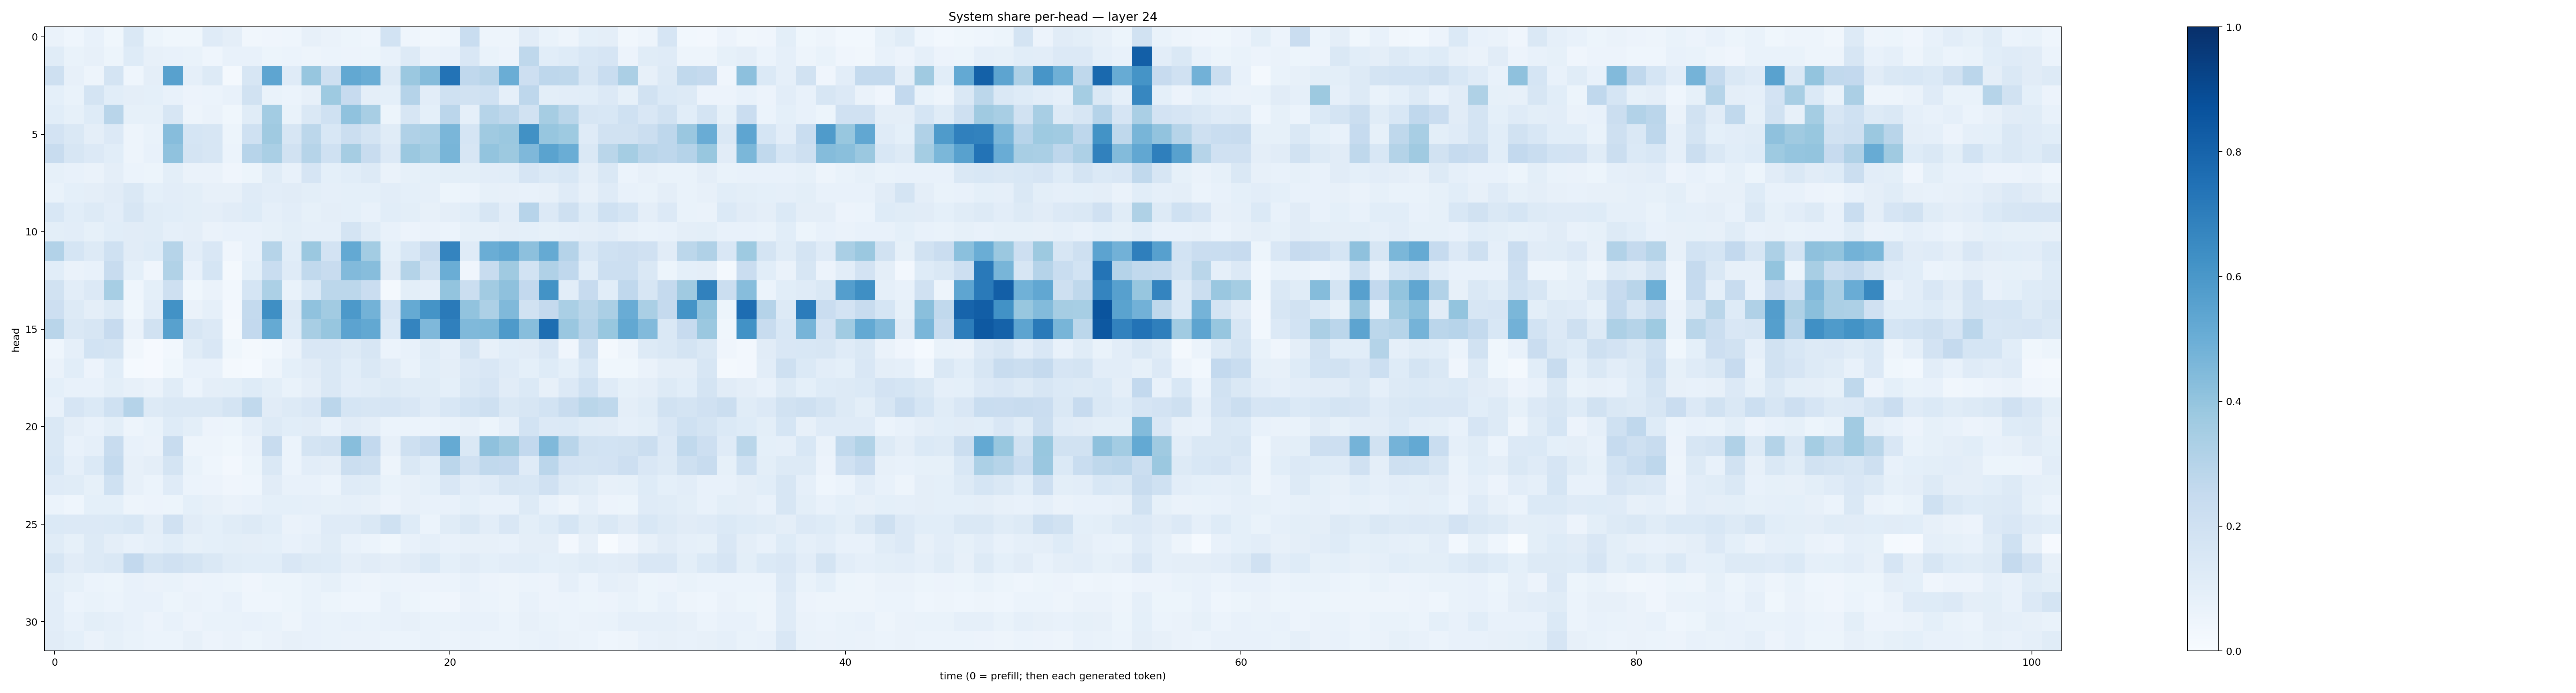

The data file committed next to this chart (first rows):
0.06276504, 0.04420051, 0.07513177, 0.038711824, 0.14554444, 0.05325245, 0.035321347, 0.03736452, 0.12089249, 0.09665991, 0.033979356, 0.03974755, 0.045842674, 0.08128664, 0.066193365, 0.05138811, 0.046729933, 0.18638735, 0.04651049, 0.0345014, 0.044874504, 0.23331769, 0.049854755, 0.04880174
0.1135, 0.06667, 0.08137, 0.05251, 0.1236, 0.07905, 0.07564, 0.06999, 0.04557, 0.07809, 0.07743, 0.05145, 0.05939, 0.05068, 0.05962, 0.05589, 0.05445, 0.0724, 0.1261, 0.06309, 0.07179, 0.1488, 0.06822, 0.0568
0.2091, 0.08173, 0.04792, 0.1781, 0.04503, 0.09569, 0.5559, 0.08956, 0.1279, 0.0194, 0.1573, 0.5378, 0.1194, 0.3921, 0.2108, 0.524, 0.5008, 0.1315, 0.3797, 0.4342, 0.7413, 0.2682, 0.2909, 0.5004
0.09256, 0.07022, 0.1734, 0.1069, 0.09391, 0.09336, 0.07783, 0.05671, 0.06082, 0.07295, 0.1925, 0.06875, 0.05871, 0.0782, 0.3716, 0.2428, 0.09433, 0.09245, 0.3017, 0.1037, 0.2017, 0.1948, 0.2009, 0.0869
0.1083, 0.0845, 0.1234, 0.2897, 0.08469, 0.08277, 0.158, 0.04695, 0.06553, 0.03861, 0.1163, 0.3557, 0.0666, 0.1475, 0.2015, 0.4094, 0.3412, 0.0535, 0.1604, 0.09087, 0.285, 0.08973, 0.3003, 0.2723
0.182, 0.1429, 0.09485, 0.1357, 0.04894, 0.06702, 0.4306, 0.1681, 0.1581, 0.05103, 0.1999, 0.3685, 0.1637, 0.2783, 0.1544, 0.2195, 0.1719, 0.1165, 0.3177, 0.3306, 0.4628, 0.168, 0.3693, 0.3806
0.2367, 0.1593, 0.1344, 0.1067, 0.0498, 0.07439, 0.4065, 0.1754, 0.1595, 0.05864, 0.2968, 0.3393, 0.1908, 0.3002, 0.201, 0.3508, 0.2415, 0.1335, 0.3814, 0.3536, 0.4654, 0.161, 0.3993, 0.3776
0.08342, 0.07365, 0.06287, 0.09447, 0.06183, 0.05301, 0.09914, 0.06525, 0.06404, 0.03987, 0.0544, 0.1136, 0.07659, 0.1641, 0.09023, 0.1076, 0.129, 0.06609, 0.08331, 0.09095, 0.1013, 0.1008, 0.1042, 0.1071
0.06987, 0.09313, 0.09552, 0.1095, 0.1467, 0.0926, 0.1036, 0.101, 0.07928, 0.08083, 0.1175, 0.1033, 0.1125, 0.09944, 0.08804, 0.09248, 0.09055, 0.1047, 0.09078, 0.08954, 0.05459, 0.05925, 0.08207, 0.08108
0.153, 0.1073, 0.1283, 0.1033, 0.1614, 0.1138, 0.1092, 0.09842, 0.09482, 0.111, 0.1219, 0.08701, 0.1022, 0.08491, 0.09379, 0.09099, 0.07032, 0.1062, 0.1013, 0.07858, 0.09531, 0.1056, 0.1592, 0.1029
0.1007, 0.1049, 0.08533, 0.1074, 0.1129, 0.1156, 0.08764, 0.09641, 0.06597, 0.07701, 0.07358, 0.0823, 0.09838, 0.08768, 0.08889, 0.178, 0.1167, 0.07403, 0.05572, 0.0657, 0.06231, 0.08502, 0.07997, 0.09619
0.3124, 0.1712, 0.1324, 0.2015, 0.1113, 0.1224, 0.3006, 0.1045, 0.1494, 0.03977, 0.07795, 0.297, 0.1066, 0.3812, 0.1821, 0.5217, 0.3578, 0.0927, 0.1555, 0.24, 0.6721, 0.1182, 0.5022, 0.5235
0.1085, 0.06335, 0.07257, 0.2402, 0.09212, 0.04282, 0.3129, 0.07603, 0.1715, 0.02253, 0.0905, 0.2317, 0.12, 0.2643, 0.2411, 0.4441, 0.4311, 0.112, 0.3066, 0.1909, 0.5022, 0.04001, 0.2414, 0.3681
0.1893, 0.1047, 0.1345, 0.3438, 0.0453, 0.09242, 0.2048, 0.03787, 0.06363, 0.02894, 0.1717, 0.3309, 0.0696, 0.1371, 0.2785, 0.2802, 0.23, 0.01632, 0.09971, 0.08678, 0.4006, 0.2199, 0.3609, 0.4136
0.2145, 0.1309, 0.09493, 0.1314, 0.0373, 0.1036, 0.6242, 0.06539, 0.08911, 0.02669, 0.2563, 0.6365, 0.1312, 0.4072, 0.3623, 0.5899, 0.4799, 0.1678, 0.5185, 0.6144, 0.7118, 0.4053, 0.3261, 0.448
0.2891, 0.141, 0.1584, 0.2445, 0.06512, 0.1898, 0.5572, 0.1623, 0.1365, 0.01643, 0.2601, 0.5194, 0.1224, 0.3418, 0.3918, 0.5454, 0.5255, 0.1402, 0.6728, 0.4505, 0.6884, 0.4458, 0.4558, 0.587
0.0461, 0.08829, 0.1873, 0.1762, 0.03408, 0.0112, 0.02927, 0.1162, 0.1487, 0.03687, 0.01581, 0.02793, 0.06319, 0.1491, 0.1498, 0.1272, 0.1569, 0.05924, 0.07232, 0.1153, 0.0898, 0.1772, 0.08127, 0.1082
0.06547, 0.1075, 0.05477, 0.1072, 0.0124, 0.008858, 0.03653, 0.0737, 0.07371, 0.0199, 0.01203, 0.04864, 0.09196, 0.1099, 0.1434, 0.1077, 0.144, 0.1108, 0.06929, 0.1084, 0.09489, 0.1343, 0.1488, 0.1178
0.09143, 0.07598, 0.07782, 0.1005, 0.0801, 0.06501, 0.1165, 0.0611, 0.09721, 0.1008, 0.123, 0.09887, 0.06854, 0.09645, 0.1414, 0.103, 0.1161, 0.1261, 0.1166, 0.1141, 0.09206, 0.1432, 0.1673, 0.1111
0.07652, 0.1642, 0.1377, 0.2022, 0.3013, 0.1302, 0.1462, 0.1472, 0.1464, 0.1796, 0.2622, 0.1123, 0.1263, 0.1507, 0.2846, 0.171, 0.1592, 0.1645, 0.1502, 0.118, 0.1546, 0.1841, 0.2061, 0.142
0.1437, 0.09676, 0.07357, 0.1006, 0.05031, 0.06903, 0.1243, 0.09853, 0.05613, 0.05382, 0.08662, 0.1301, 0.1066, 0.1126, 0.07299, 0.1118, 0.09396, 0.05937, 0.06082, 0.0607, 0.0698, 0.07898, 0.05264, 0.08726
0.1407, 0.07559, 0.0887, 0.2388, 0.07204, 0.06448, 0.2407, 0.04901, 0.04878, 0.03785, 0.06514, 0.2377, 0.05899, 0.178, 0.1901, 0.4291, 0.2615, 0.0788, 0.2096, 0.2462, 0.516, 0.1472, 0.413, 0.3693
0.1541, 0.0866, 0.1405, 0.2572, 0.08097, 0.09569, 0.1764, 0.06951, 0.04607, 0.02492, 0.05288, 0.1412, 0.06004, 0.1016, 0.09479, 0.2252, 0.2094, 0.04996, 0.1425, 0.1074, 0.2843, 0.1983, 0.2641, 0.2599
0.1203, 0.1134, 0.08267, 0.203, 0.07957, 0.06037, 0.1185, 0.0616, 0.05702, 0.04176, 0.04621, 0.1116, 0.07775, 0.07642, 0.06057, 0.1175, 0.1149, 0.06646, 0.07833, 0.09234, 0.1509, 0.1024, 0.1177, 0.1637
0.059, 0.04495, 0.09361, 0.0928, 0.04967, 0.05526, 0.05325, 0.09037, 0.08022, 0.06617, 0.07503, 0.09097, 0.09052, 0.08696, 0.08273, 0.08633, 0.08157, 0.0574, 0.07879, 0.07537, 0.0772, 0.09301, 0.07662, 0.07742
0.1399, 0.1349, 0.1336, 0.1378, 0.1535, 0.09565, 0.1959, 0.1115, 0.0918, 0.1152, 0.1285, 0.1083, 0.06444, 0.0747, 0.1181, 0.1178, 0.1415, 0.1999, 0.1227, 0.06119, 0.1169, 0.1482, 0.1039, 0.1522
0.1137, 0.0827, 0.1264, 0.09731, 0.0767, 0.08857, 0.1074, 0.0827, 0.09262, 0.09915, 0.09507, 0.09068, 0.07739, 0.08813, 0.1148, 0.07548, 0.06064, 0.03887, 0.07678, 0.0886, 0.07201, 0.07943, 0.07829, 0.07439
0.1594, 0.112, 0.1289, 0.1416, 0.2597, 0.1755, 0.1978, 0.1728, 0.1457, 0.1148, 0.1067, 0.1088, 0.1497, 0.128, 0.1218, 0.09471, 0.1105, 0.0973, 0.111, 0.1368, 0.09242, 0.1111, 0.0923, 0.1041
0.1004, 0.0845, 0.06151, 0.05409, 0.07441, 0.0642, 0.06728, 0.05626, 0.06144, 0.05373, 0.04036, 0.05293, 0.05137, 0.06847, 0.08542, 0.05884, 0.04913, 0.05905, 0.0555, 0.05689, 0.0596, 0.07332, 0.05498, 0.04771
0.1019, 0.06167, 0.06866, 0.06219, 0.07347, 0.07571, 0.0534, 0.06276, 0.06006, 0.07088, 0.04347, 0.04566, 0.05121, 0.06962, 0.05392, 0.04523, 0.04639, 0.07283, 0.05083, 0.04601, 0.0397, 0.06491, 0.05995, 0.04825
0.1024, 0.07318, 0.09998, 0.08981, 0.07056, 0.0565, 0.07367, 0.05598, 0.06895, 0.068, 0.07621, 0.0681, 0.04897, 0.07573, 0.06984, 0.0738, 0.0699, 0.07696, 0.07969, 0.06907, 0.07008, 0.07572, 0.071, 0.05987
0.1128, 0.09026, 0.06512, 0.08219, 0.06957, 0.05921, 0.0604, 0.0805, 0.05854, 0.06616, 0.05429, 0.06348, 0.08128, 0.0729, 0.06864, 0.06377, 0.06271, 0.05955, 0.05979, 0.06814, 0.06221, 0.06621, 0.06212, 0.0617
